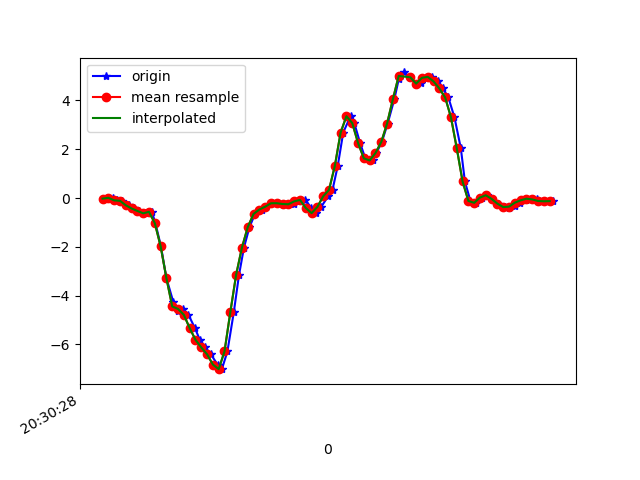

Data behind this chart, as committed beside it:
1618777828449, 1473512354943063, -0.024964713, -0.04085017, -0.029224522
1618777828475, 1473512374008727, 0.009244, -0.08728, 0.04041
1618777828491, 1473512393045511, -0.09583, -0.05429, -0.008455
1618777828508, 1473512412057495, -0.1142, 0.2756, 0.02698
1618777828532, 1473512431094279, -0.2962, -0.2388, 0.1601
1618777828550, 1473512450131063, -0.4294, 0.1998, 0.1968
1618777828566, 1473512469151159, -0.5308, 0.1339, 0.3336
1618777828585, 1473512488188679, -0.6273, 0.006797, 0.3776
1618777828610, 1473512507201431, -0.565, 0.4246, 0.3923
1618777828622, 1473512526238935, -1.03, 0.3061, 0.5804
1618777828641, 1473512545276471, -1.974, 0.212, 0.8089
1618777828660, 1473512564298263, -3.289, 0.1668, 1.042
1618777828684, 1473512583336375, -4.273, -0.2229, 1.394
1618777828699, 1473512602374519, -4.619, -0.7763, 1.613
1618777828718, 1473512621387863, -4.548, -0.67, 1.697
1618777828736, 1473512640426007, -4.79, -1.074, 1.735
1618777828758, 1473512659426647, -5.331, -1.611, 1.641
1618777828775, 1473512678464087, -5.81, -1.42, 1.505
1618777828794, 1473512697501559, -6.128, -1.886, 1.342
1618777828813, 1473512716514199, -6.407, -2.233, 1.116
1618777828836, 1473512735551671, -6.828, -2.553, 0.8028
1618777828851, 1473512754589079, -7.017, -2.753, 0.446
1618777828870, 1473512773636055, -6.292, -2.699, 0.1296
1618777828892, 1473512792649175, -4.688, -2.449, -0.039
1618777828910, 1473512811687063, -3.153, -2.062, -0.1257
1618777828927, 1473512830724887, -2.036, -1.575, -0.1416
1618777828946, 1473512849737943, -1.197, -1.096, -0.1746
1618777828965, 1473512868785559, -0.6542, -0.6529, -0.1856
1618777828990, 1473512887823767, -0.4721, -0.1789, -0.2064
1618777829003, 1473512906837143, -0.3573, 0.3697, -0.221
1618777829022, 1473512925875415, -0.2156, 0.8596, -0.2748
1618777829041, 1473512944913623, -0.2131, 1.248, -0.3151
1618777829061, 1473512963935191, -0.2412, 1.577, -0.3359
1618777829079, 1473512982973719, -0.2498, 1.941, -0.3591
1618777829098, 1473513002012183, -0.2559, 2.366, -0.3579
1618777829117, 1473513021050647, -0.1374, 2.958, -0.2552
1618777829139, 1473513040064343, -0.0775, 3.771, 0.02698
1618777829159, 1473513059102807, -0.4086, 4.384, 0.1785
1618777829174, 1473513078139991, -0.6199, 4.673, 0.1516
1618777829193, 1473513097153687, -0.3634, 5.016, 0.2835
1618777829217, 1473513116192151, 0.07155, 5.655, 0.5682
1618777829232, 1473513135230615, 0.3342, 6.232, 0.6
1618777829250, 1473513154269015, 1.312, 6.15, 0.2945
1618777829269, 1473513173279575, 2.686, 5.797, -0.1746
1618777829294, 1473513192317911, 3.354, 5.604, -0.6413
1618777829307, 1473513211356311, 3.073, 5.068, -0.772
1618777829327, 1473513230394647, 2.257, 4.14, -0.7989
1618777829345, 1473513249408215, 1.626, 3.216, -0.9064
1618777829370, 1473513268437079, 1.541, 2.417, -0.9541
1618777829383, 1473513287475287, 1.844, 1.729, -0.9406
1618777829402, 1473513306488535, 2.298, 1.023, -0.7891
1618777829422, 1473513325526743, 3.055, 0.3354, -0.5191
1618777829445, 1473513344564823, 4.053, -0.229, -0.1722
1618777829460, 1473513363602135, 4.862, -0.5919, 0.286
1618777829479, 1473513382615511, 5.149, -0.7421, 0.8639
1618777829500, 1473513401653591, 4.95, -0.7959, 1.375
1618777829522, 1473513420691671, 4.68, -0.8374, 1.759
1618777829536, 1473513439705047, 4.702, -0.8496, 2.142
1618777829555, 1473513458743255, 4.928, -0.7385, 2.538
1618777829574, 1473513477772119, 4.966, -0.4501, 2.898
1618777829597, 1473513496785111, 4.781, -0.24, 3.02
... 21 more rows
